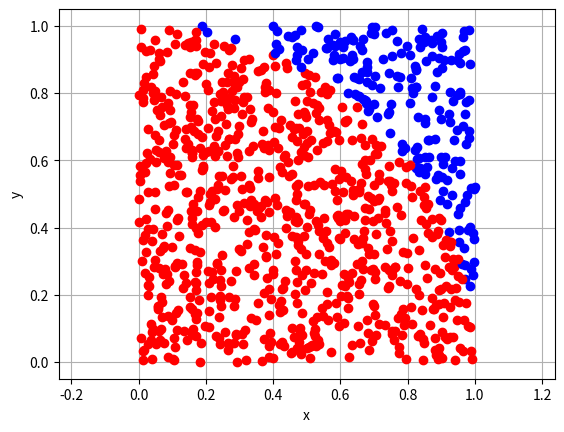

This figure's Python source:
from random import *
random()

from random import *

def Monte_Carlo(N):
    n=0
    for i in range(N):
        x=random()
        y=random()
        if x**2+y**2<=1:
            n=n+1
    return round((4*n)/N,5)

Monte_Carlo(1000000)


from random import *
import matplotlib.pyplot as plt

def Monte_Carlo(N):
    plt.axis('equal')
    plt.xlabel("x")
    plt.ylabel("y")
    n=0
    for i in range(N):
        x=random()
        y=random()
        if x**2+y**2<=1:
            plt.plot(x,y,"or")
            n=n+1
        else :
            plt.plot(x,y,"ob")
    plt.grid()
    plt.show()
    return round((4*n)/N,5)

Monte_Carlo(1000)

